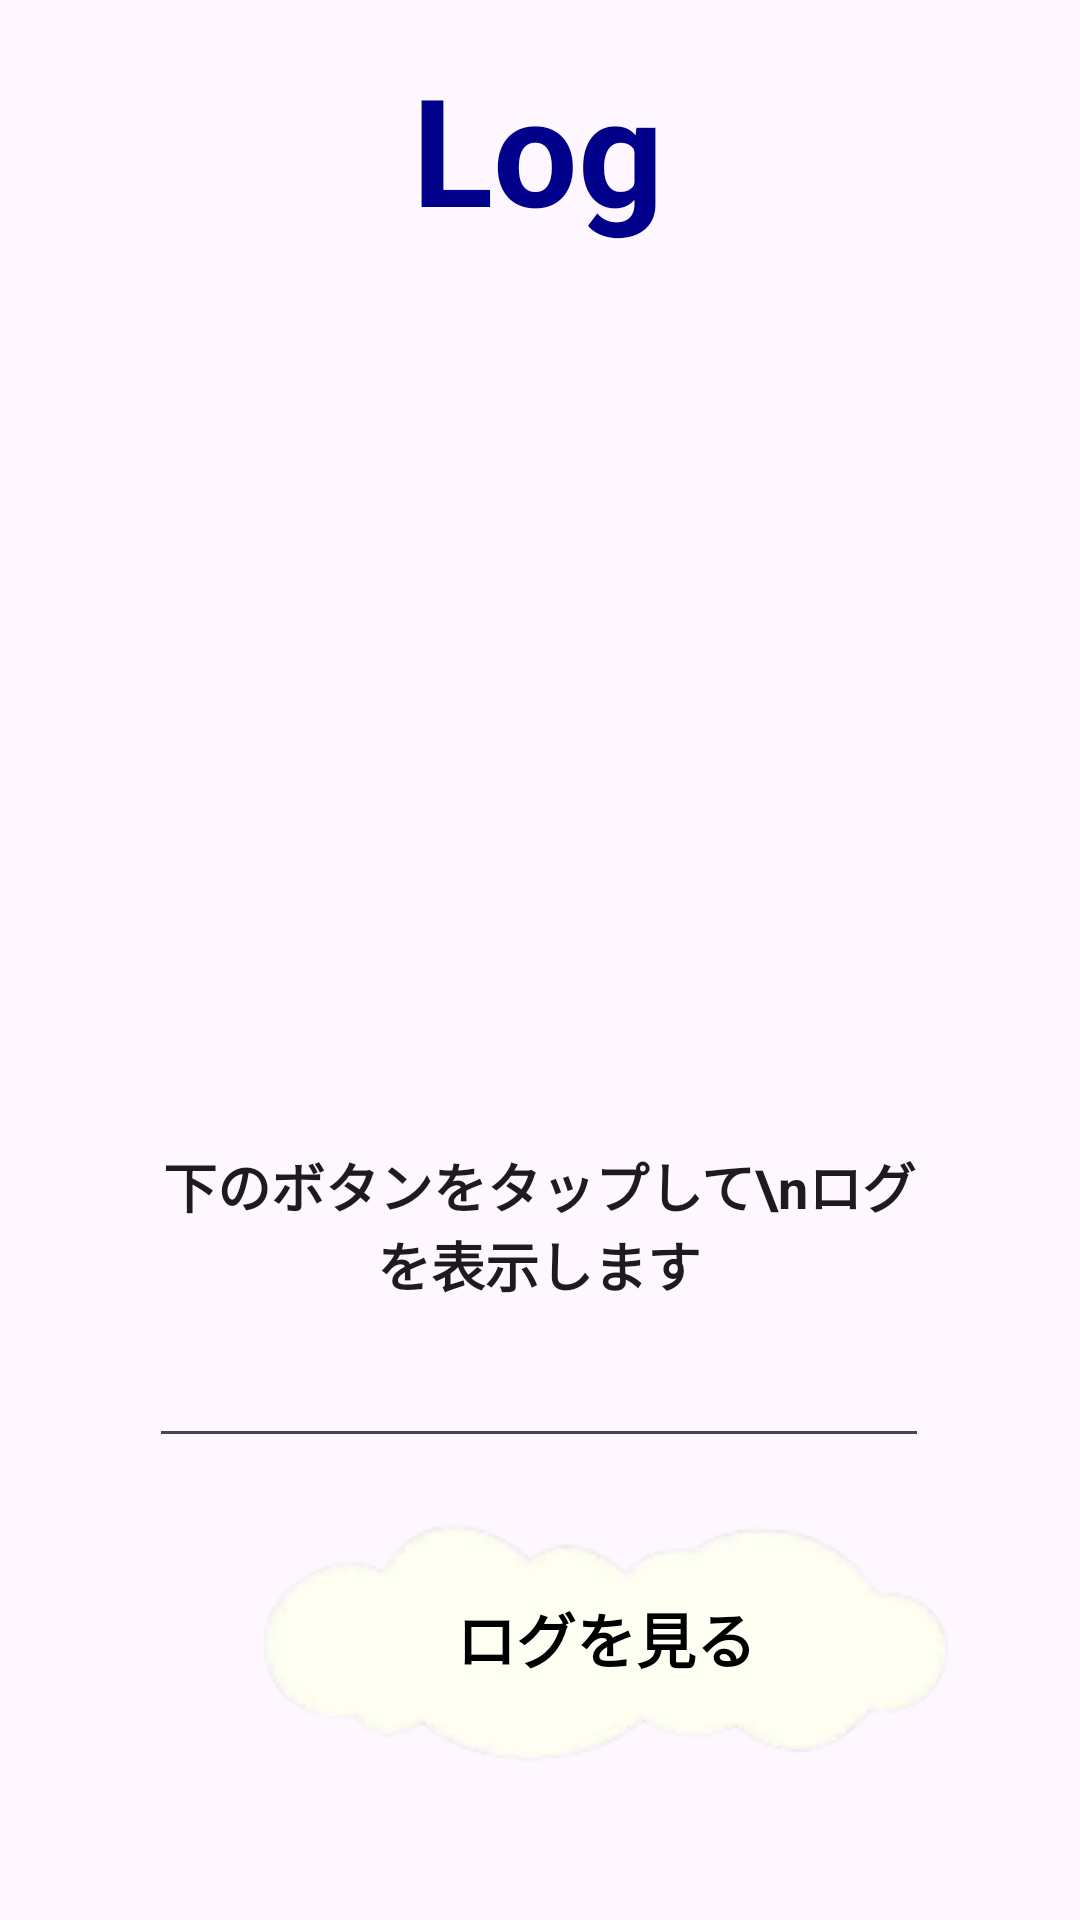

Reconstruct the res/layout file that produces this screen, plus the resources it refers to.
<!-- AndroidManifest.xml: application theme Theme.Huck_app -->
<!-- res/layout/activity_log_fragment.xml -->
<?xml version="1.0" encoding="utf-8"?>
<androidx.constraintlayout.widget.ConstraintLayout xmlns:android="http://schemas.android.com/apk/res/android"
    xmlns:app="http://schemas.android.com/apk/res-auto"
    xmlns:tools="http://schemas.android.com/tools"
    android:layout_width="match_parent"
    android:layout_height="match_parent">

    <EditText
        android:id="@+id/logtext_exp"
        android:layout_width="260dp"
        android:layout_height="158dp"
        android:layout_marginTop="328dp"
        android:ems="10"
        android:gravity="center"
        android:inputType="textMultiLine"
        android:text="下のボタンをタップして\nログを表示します"
        android:textStyle="bold"
        app:layout_constraintEnd_toEndOf="parent"
        app:layout_constraintHorizontal_bias="0.496"
        app:layout_constraintStart_toStartOf="parent"
        app:layout_constraintTop_toTopOf="parent"
        tools:srcCompat="@tools:sample/backgrounds/scenic"/>

    <ImageButton
        android:id="@+id/log_start"
        android:layout_width="wrap_content"
        android:layout_height="wrap_content"
        android:layout_marginStart="40dp"
        android:layout_marginTop="480dp"
        android:backgroundTint="#00FFFFFF"
        android:src="@drawable/blue_button_sub"
        app:layout_constraintStart_toStartOf="parent"
        app:layout_constraintTop_toTopOf="parent" />

    <TextView
        android:id="@+id/textView5"
        android:layout_width="wrap_content"
        android:layout_height="wrap_content"
        android:text="ログを見る"
        android:textColor="#000000"
        android:textSize="20sp"
        android:textStyle="bold"
        app:layout_constraintBottom_toBottomOf="@+id/log_start"
        app:layout_constraintEnd_toEndOf="@+id/log_start"
        app:layout_constraintStart_toStartOf="@+id/log_start"
        app:layout_constraintTop_toTopOf="@+id/log_start"
        tools:srcCompat="@tools:sample/backgrounds/scenic"/>

    <TextView
        android:id="@+id/textView1p"
        android:layout_width="wrap_content"
        android:layout_height="wrap_content"
        android:layout_marginTop="16dp"
        android:text="Log"
        android:textColor="@color/unselected_color"
        android:textSize="50dp"
        android:textStyle="bold"
        app:layout_constraintEnd_toEndOf="parent"
        app:layout_constraintHorizontal_bias="0.498"
        app:layout_constraintStart_toStartOf="parent"
        app:layout_constraintTop_toTopOf="parent"
        tools:srcCompat="@tools:sample/backgrounds/scenic"/>

</androidx.constraintlayout.widget.ConstraintLayout>
<!-- resources referenced by this layout -->
<resources>
  <color name="unselected_color">#00008b</color>
  <!-- drawable blue_button_sub: png bitmap (drawable, 8778 bytes) -->
  <style name="Theme.Huck_app" parent="android:Theme.Material.Light.NoActionBar" />
</resources>
